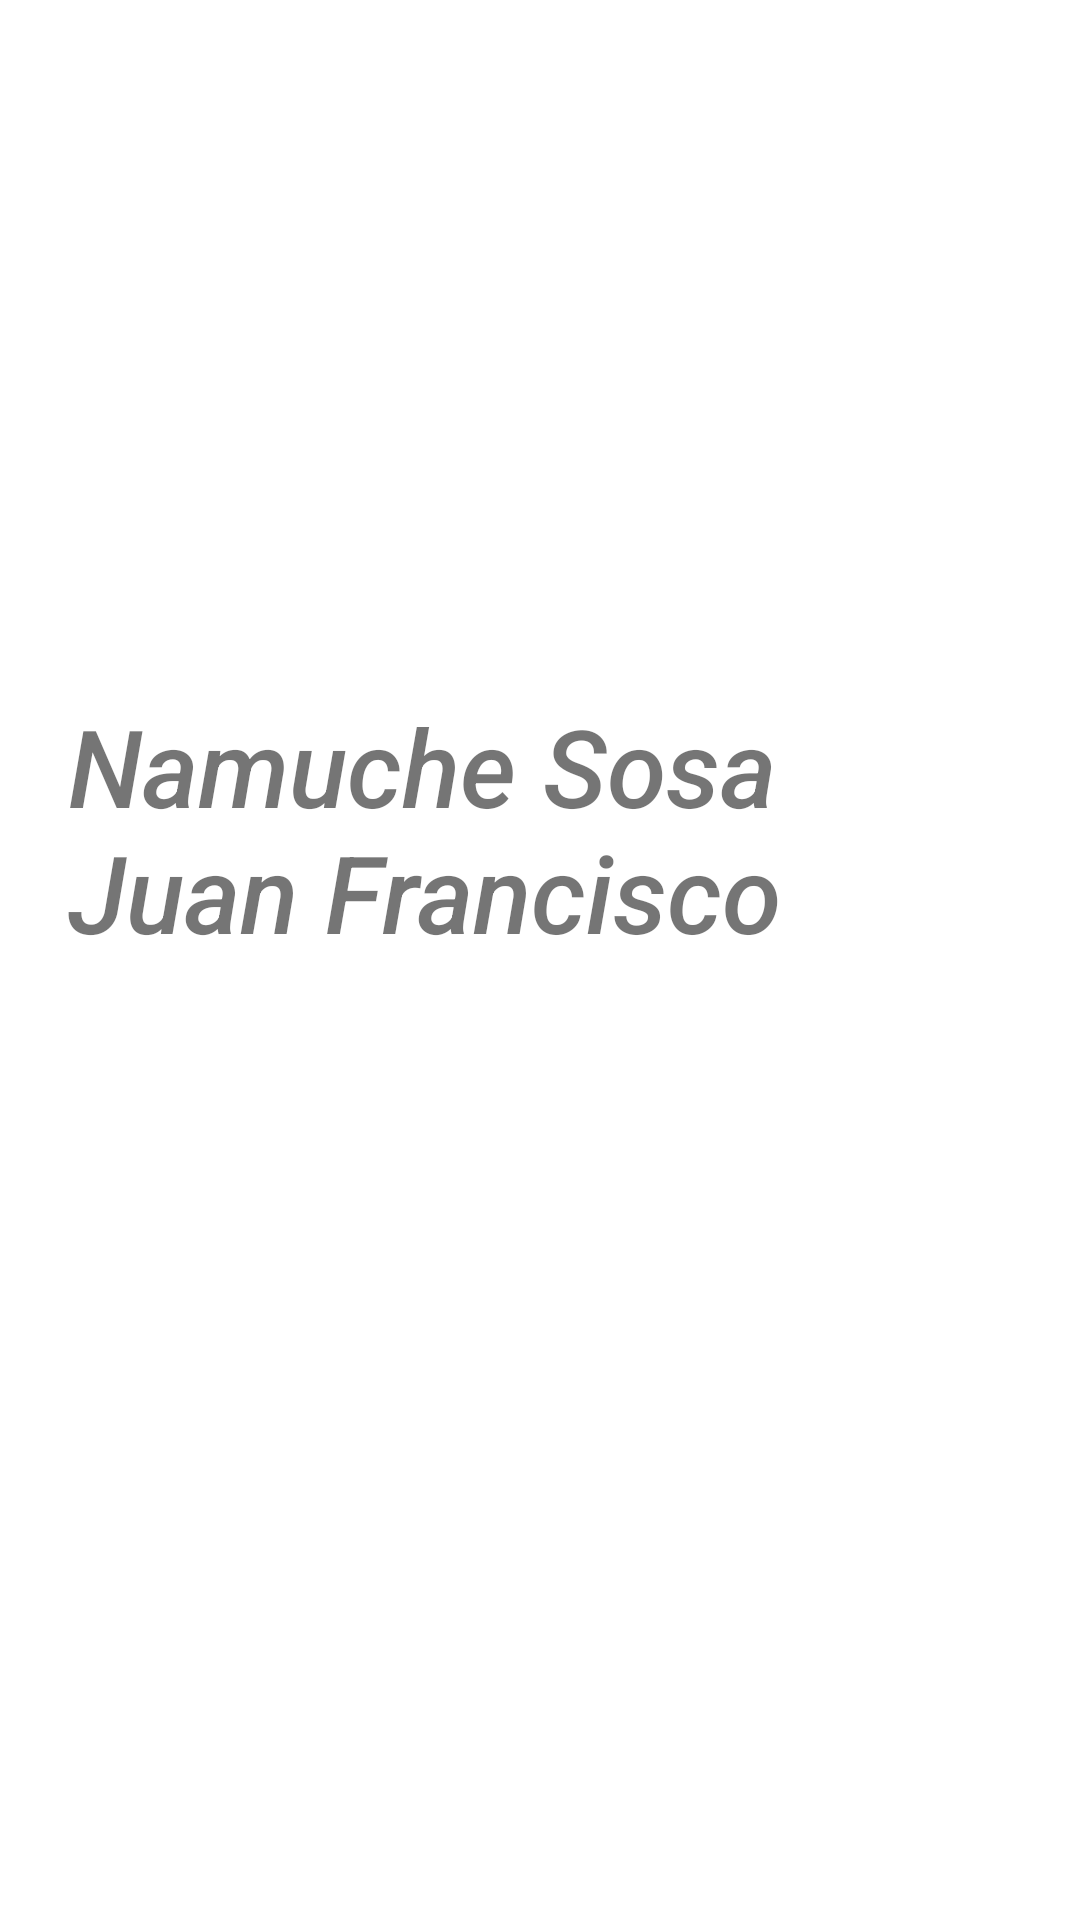

Produce the Android XML layout that renders to this screen, including the resource entries it uses.
<!-- AndroidManifest.xml: application theme Theme.Calcuradora -->
<!-- res/layout/tab1.xml -->
<?xml version="1.0" encoding="utf-8"?>
<androidx.constraintlayout.widget.ConstraintLayout xmlns:android="http://schemas.android.com/apk/res/android"
    xmlns:app="http://schemas.android.com/apk/res-auto"
    xmlns:tools="http://schemas.android.com/tools"
    android:layout_width="match_parent"
    android:layout_height="match_parent">

    <TextView
        android:id="@+id/textView"
        android:layout_width="315dp"
        android:layout_height="178dp"
        android:fontFamily="sans-serif-medium"
        android:text="Namuche Sosa Juan Francisco"
        android:textSize="36sp"
        android:textStyle="italic"
        app:layout_constraintBottom_toBottomOf="parent"
        app:layout_constraintEnd_toEndOf="parent"
        app:layout_constraintHorizontal_bias="0.5"
        app:layout_constraintStart_toStartOf="parent"
        app:layout_constraintTop_toTopOf="parent" />
</androidx.constraintlayout.widget.ConstraintLayout>
<!-- resources referenced by this layout -->
<resources>
  <style name="Theme.Calcuradora" parent="Theme.MaterialComponents.DayNight.DarkActionBar">
          
          <item name="colorPrimary">@color/purple_500</item>
          <item name="colorPrimaryVariant">@color/purple_700</item>
          <item name="colorOnPrimary">@color/white</item>
          
          <item name="colorSecondary">@color/teal_200</item>
          <item name="colorSecondaryVariant">@color/teal_700</item>
          <item name="colorOnSecondary">@color/black</item>
          
          <item name="android:statusBarColor" tools:targetApi="l">?attr/colorPrimaryVariant</item>
          
      </style>
  <!-- not gathered from this repository: default colours our renderer supplied (Android Studio template values) -->
  <color name="purple_500">#FF6200EE</color>
  <color name="purple_700">#FF3700B3</color>
  <color name="teal_200">#FF03DAC5</color>
  <color name="teal_700">#FF018786</color>
  <color name="black">#FF000000</color>
  <color name="white">#FFFFFFFF</color>
</resources>
